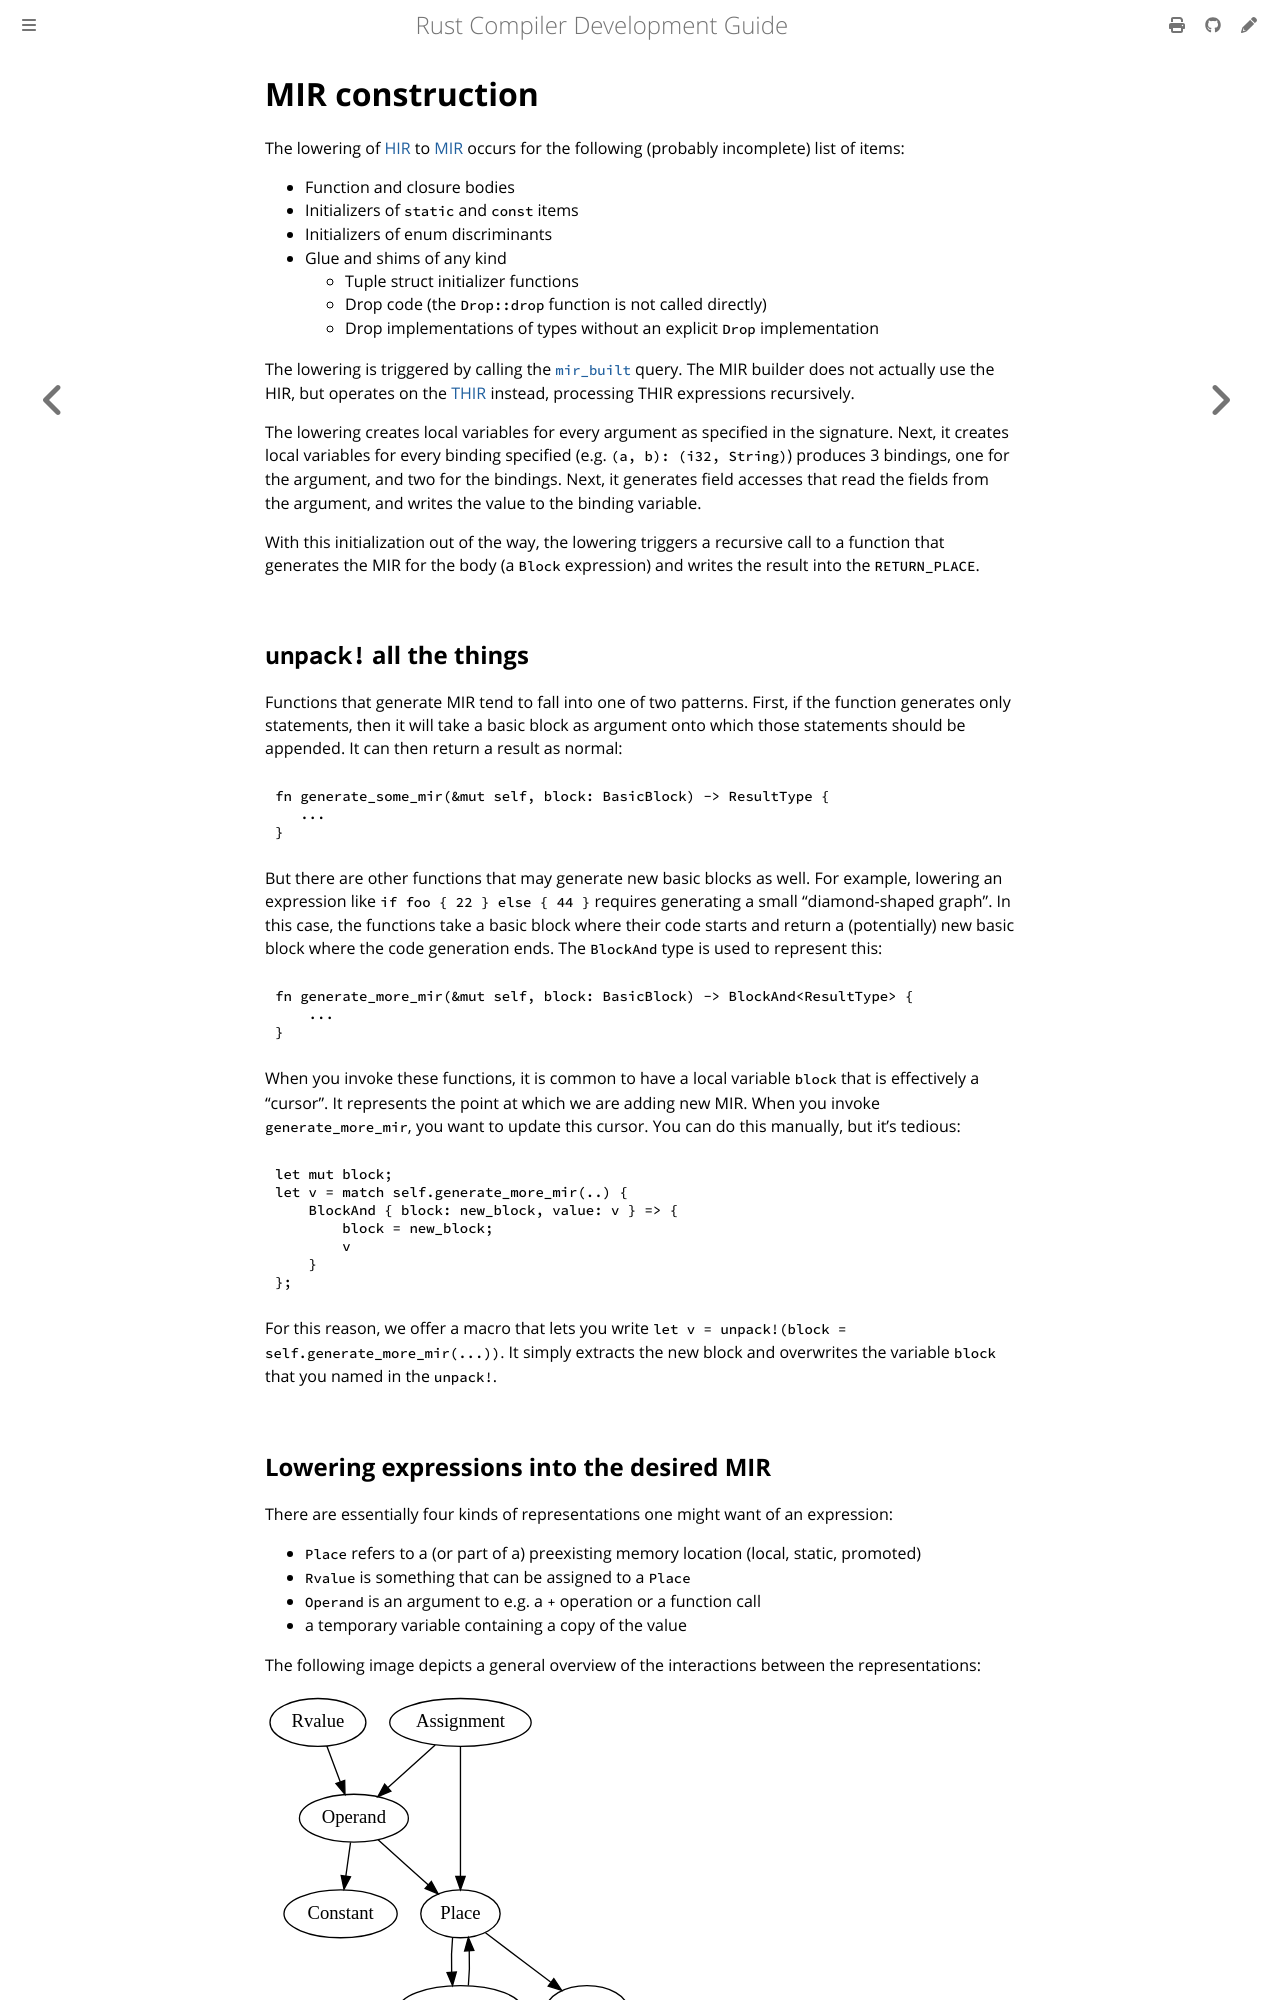

repository: rust-lang/rustc-dev-guide · page: mir/construction.html · generator: mdbook

# MIR construction

The lowering of [HIR] to [MIR] occurs for the following (probably incomplete)
list of items:

* Function and closure bodies
* Initializers of `static` and `const` items
* Initializers of enum discriminants
* Glue and shims of any kind
    * Tuple struct initializer functions
    * Drop code (the `Drop::drop` function is not called directly)
    * Drop implementations of types without an explicit `Drop` implementation

The lowering is triggered by calling the [`mir_built`] query.
The MIR builder does not actually use the HIR,
but operates on the [THIR] instead,
processing THIR expressions recursively.

The lowering creates local variables for every argument as specified in the signature.
Next, it creates local variables for every binding specified (e.g. `(a, b): (i32, String)`)
produces 3 bindings, one for the argument, and two for the bindings.
Next,
it generates field accesses that read the fields from the argument,
and writes the value to the binding variable.

With this initialization out of the way, the lowering triggers a recursive call
to a function that generates the MIR for the body (a `Block` expression) and
writes the result into the `RETURN_PLACE`.

## `unpack!` all the things

Functions that generate MIR tend to fall into one of two patterns.
First, if the function generates only statements, then it will take a
basic block as argument onto which those statements should be appended.
It can then return a result as normal:

```rust,ignore
fn generate_some_mir(&mut self, block: BasicBlock) -> ResultType {
   ...
}
```

But there are other functions that may generate new basic blocks as well.
For example, lowering an expression like `if foo { 22 } else { 44 }`
requires generating a small "diamond-shaped graph".
In this case, the functions take a basic block where their code starts
and return a (potentially) new basic block where the code generation ends.
The `BlockAnd` type is used to represent this:

```rust,ignore
fn generate_more_mir(&mut self, block: BasicBlock) -> BlockAnd<ResultType> {
    ...
}
```

When you invoke these functions, it is common to have a local variable `block`
that is effectively a "cursor".
It represents the point at which we are adding new MIR.
When you invoke `generate_more_mir`, you want to update this cursor.
You can do this manually, but it's tedious:

```rust,ignore
let mut block;
let v = match self.generate_more_mir(..) {
    BlockAnd { block: new_block, value: v } => {
        block = new_block;
        v
    }
};
```

For this reason, we offer a macro that lets you write
`let v = unpack!(block = self.generate_more_mir(...))`.
It simply extracts the new block and overwrites the
variable `block` that you named in the `unpack!`.
